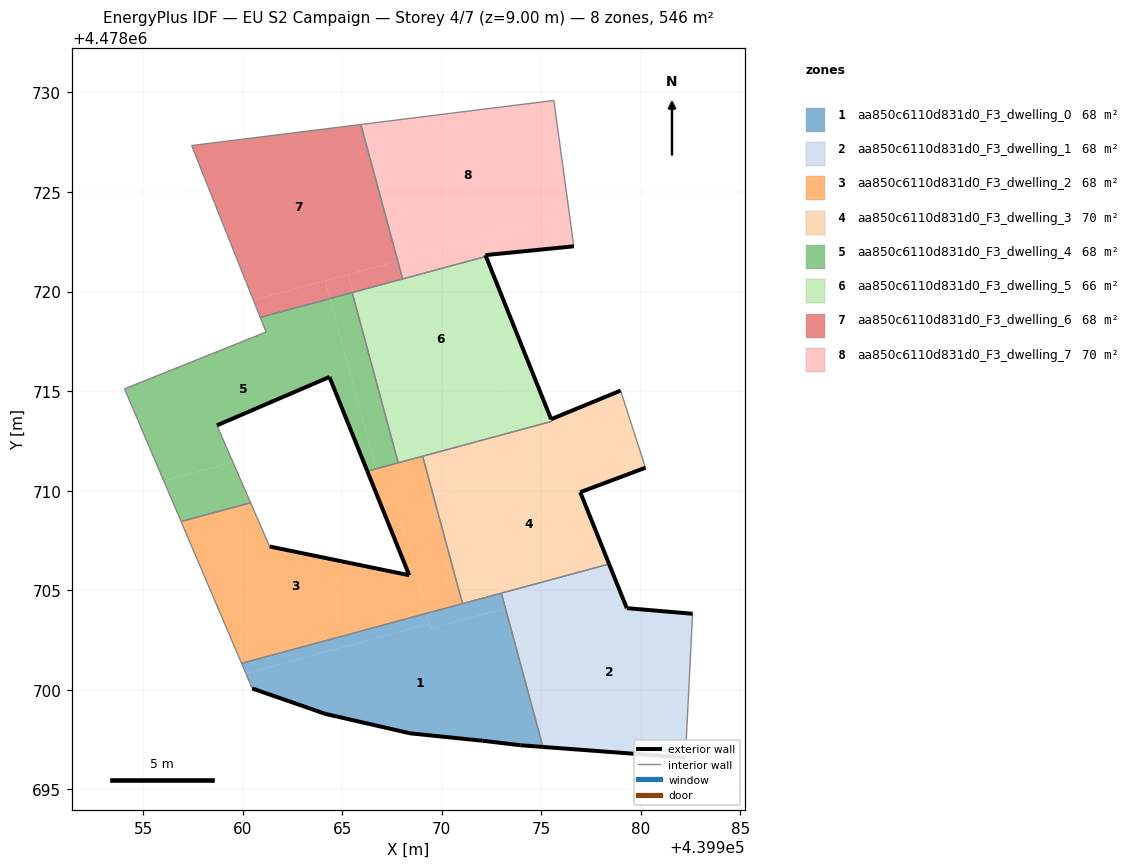
=== STOREY PLAN SPEC (per zone: floor XY polygon, exterior-wall plan segments, windows/doors) ===
zone 1: aa850c6110d831d0_F3_dwelling_0  (68.2 m²)
  floor: (439975.08, 4478697.13) (439973.20, 4478704.09) (439969.45, 4478703.08) (439969.39, 4478703.32) (439960.16, 4478700.83) (439960.48, 4478700.07) (439964.15, 4478698.80) (439968.40, 4478697.82) (439972.05, 4478697.45) (439973.94, 4478697.22)
  floor: (439969.39, 4478703.32) (439969.24, 4478703.84) (439959.95, 4478701.33) (439960.16, 4478700.83)
  floor: (439973.20, 4478704.09) (439972.99, 4478704.86) (439969.24, 4478703.84) (439969.45, 4478703.08)
  exterior wall: (439975.08, 4478697.13) – (439973.94, 4478697.22)  [1.1 m]
  exterior wall: (439973.94, 4478697.22) – (439972.05, 4478697.45)  [1.9 m]
  exterior wall: (439972.05, 4478697.45) – (439968.40, 4478697.82)  [3.7 m]
  exterior wall: (439968.40, 4478697.82) – (439964.15, 4478698.80)  [4.4 m]
  exterior wall: (439964.15, 4478698.80) – (439960.48, 4478700.07)  [3.9 m]
  interior walls: 4
zone 2: aa850c6110d831d0_F3_dwelling_1  (68.2 m²)
  floor: (439982.23, 4478696.60) (439982.59, 4478703.82) (439979.29, 4478704.10) (439978.70, 4478705.58) (439973.61, 4478704.20) (439975.53, 4478697.10)
  floor: (439975.53, 4478697.10) (439973.61, 4478704.20) (439973.20, 4478704.09) (439975.08, 4478697.13)
  floor: (439978.70, 4478705.58) (439978.40, 4478706.32) (439972.99, 4478704.86) (439973.20, 4478704.09)
  exterior wall: (439982.23, 4478696.60) – (439975.08, 4478697.13)  [7.2 m]
  exterior wall: (439978.40, 4478706.32) – (439979.29, 4478704.10)  [2.4 m]
  exterior wall: (439979.29, 4478704.10) – (439982.59, 4478703.82)  [3.3 m]
  interior walls: 3
zone 3: aa850c6110d831d0_F3_dwelling_2  (68.2 m²)
  floor: (439969.24, 4478703.84) (439967.71, 4478709.51) (439966.94, 4478709.31) (439968.36, 4478705.76) (439961.35, 4478707.20) (439960.40, 4478709.39) (439956.91, 4478708.45) (439959.95, 4478701.33)
  floor: (439967.16, 4478709.37) (439966.70, 4478711.10) (439966.26, 4478710.98) (439966.94, 4478709.31)
  floor: (439969.57, 4478709.76) (439969.04, 4478711.73) (439966.70, 4478711.10) (439967.16, 4478709.37) (439967.71, 4478709.51) (439967.78, 4478709.27)
  floor: (439971.04, 4478704.33) (439969.57, 4478709.76) (439967.78, 4478709.27) (439969.24, 4478703.84)
  exterior wall: (439968.36, 4478705.76) – (439966.26, 4478710.98)  [5.6 m]
  exterior wall: (439961.35, 4478707.20) – (439968.36, 4478705.76)  [7.2 m]
  interior walls: 7
zone 4: aa850c6110d831d0_F3_dwelling_3  (69.6 m²)
  floor: (439979.79, 4478712.52) (439978.98, 4478715.03) (439975.49, 4478713.59) (439975.53, 4478713.49) (439969.04, 4478711.73) (439969.57, 4478709.76)
  floor: (439978.40, 4478706.32) (439976.95, 4478709.93) (439980.23, 4478711.16) (439979.79, 4478712.52) (439969.57, 4478709.76) (439971.04, 4478704.33)
  exterior wall: (439975.49, 4478713.59) – (439978.98, 4478715.03)  [3.8 m]
  exterior wall: (439980.23, 4478711.16) – (439976.95, 4478709.93)  [3.5 m]
  exterior wall: (439976.95, 4478709.93) – (439978.40, 4478706.32)  [3.9 m]
  interior walls: 6
zone 5: aa850c6110d831d0_F3_dwelling_4  (67.6 m²)
  floor: (439966.70, 4478711.10) (439964.39, 4478719.65) (439960.89, 4478718.70) (439961.18, 4478717.97) (439954.07, 4478715.12) (439956.04, 4478710.49) (439959.51, 4478711.43) (439958.71, 4478713.28) (439964.36, 4478715.71) (439966.26, 4478710.98)
  floor: (439960.40, 4478709.39) (439959.51, 4478711.43) (439956.04, 4478710.49) (439956.91, 4478708.45)
  floor: (439967.81, 4478711.40) (439965.50, 4478719.95) (439964.39, 4478719.65) (439966.70, 4478711.10)
  exterior wall: (439966.26, 4478710.98) – (439964.36, 4478715.71)  [5.1 m]
  exterior wall: (439964.36, 4478715.71) – (439958.71, 4478713.28)  [6.2 m]
  interior walls: 8
zone 6: aa850c6110d831d0_F3_dwelling_5  (66.2 m²)
  floor: (439974.71, 4478715.54) (439972.22, 4478721.76) (439965.54, 4478719.96) (439967.28, 4478713.53)
  floor: (439975.53, 4478713.49) (439974.71, 4478715.54) (439967.28, 4478713.53) (439965.54, 4478719.96) (439965.50, 4478719.95) (439967.81, 4478711.40)
  exterior wall: (439972.22, 4478721.76) – (439975.49, 4478713.59)  [8.8 m]
  interior walls: 6
zone 7: aa850c6110d831d0_F3_dwelling_6  (68.2 m²)
  floor: (439964.39, 4478719.65) (439964.14, 4478720.54) (439960.54, 4478719.57) (439960.89, 4478718.70)
  floor: (439968.03, 4478720.63) (439967.79, 4478721.53) (439965.30, 4478720.86) (439965.54, 4478719.96)
  floor: (439965.54, 4478719.96) (439965.30, 4478720.86) (439964.14, 4478720.54) (439964.39, 4478719.65)
  floor: (439967.79, 4478721.53) (439965.93, 4478728.39) (439957.44, 4478727.33) (439960.54, 4478719.57)
  interior walls: 5
zone 8: aa850c6110d831d0_F3_dwelling_7  (69.6 m²)
  floor: (439976.41, 4478723.86) (439975.63, 4478729.60) (439965.93, 4478728.39) (439967.79, 4478721.53)
  floor: (439976.63, 4478722.27) (439976.41, 4478723.86) (439967.79, 4478721.53) (439968.03, 4478720.63) (439972.22, 4478721.76) (439972.19, 4478721.83)
  exterior wall: (439976.63, 4478722.27) – (439972.19, 4478721.83)  [4.5 m]
  exterior wall: (439972.19, 4478721.83) – (439972.22, 4478721.76)  [0.1 m]
  interior walls: 4

=== DERIVED (storey summary) ===
Building: EU S2 Campaign
Storey: 4 of 7  (floor level z = 9.00 m)
Storey gross floor area: 545.9 m²
Zones on this storey: 8
  - aa850c6110d831d0_F3_dwelling_0: floor 68.2 m²; exterior wall 15.0 m (44.9 m²); WWR 0.0%
  - aa850c6110d831d0_F3_dwelling_1: floor 68.2 m²; exterior wall 12.9 m (38.6 m²); WWR 0.0%
  - aa850c6110d831d0_F3_dwelling_2: floor 68.2 m²; exterior wall 12.8 m (38.4 m²); WWR 0.0%
  - aa850c6110d831d0_F3_dwelling_3: floor 69.6 m²; exterior wall 11.2 m (33.5 m²); WWR 0.0%
  - aa850c6110d831d0_F3_dwelling_4: floor 67.6 m²; exterior wall 11.3 m (33.8 m²); WWR 0.0%
  - aa850c6110d831d0_F3_dwelling_5: floor 66.2 m²; exterior wall 8.8 m (26.4 m²); WWR 0.0%
  - aa850c6110d831d0_F3_dwelling_6: floor 68.2 m²
  - aa850c6110d831d0_F3_dwelling_7: floor 69.6 m²; exterior wall 4.5 m (13.6 m²); WWR 0.0%
Zone adjacency (shared interzone walls):
  - aa850c6110d831d0_F3_dwelling_0 ↔ aa850c6110d831d0_F3_dwelling_1
  - aa850c6110d831d0_F3_dwelling_0 ↔ aa850c6110d831d0_F3_dwelling_2
  - aa850c6110d831d0_F3_dwelling_0 ↔ aa850c6110d831d0_F3_dwelling_3
  - aa850c6110d831d0_F3_dwelling_1 ↔ aa850c6110d831d0_F3_dwelling_3
  - aa850c6110d831d0_F3_dwelling_2 ↔ aa850c6110d831d0_F3_dwelling_3
  - aa850c6110d831d0_F3_dwelling_2 ↔ aa850c6110d831d0_F3_dwelling_4
  - aa850c6110d831d0_F3_dwelling_2 ↔ aa850c6110d831d0_F3_dwelling_5
  - aa850c6110d831d0_F3_dwelling_3 ↔ aa850c6110d831d0_F3_dwelling_5
  - aa850c6110d831d0_F3_dwelling_4 ↔ aa850c6110d831d0_F3_dwelling_5
  - aa850c6110d831d0_F3_dwelling_4 ↔ aa850c6110d831d0_F3_dwelling_6
  - aa850c6110d831d0_F3_dwelling_5 ↔ aa850c6110d831d0_F3_dwelling_6
  - aa850c6110d831d0_F3_dwelling_5 ↔ aa850c6110d831d0_F3_dwelling_7
  - aa850c6110d831d0_F3_dwelling_6 ↔ aa850c6110d831d0_F3_dwelling_7